Run: headless pygame with SDL's dummy video driver; simulated clock (each Clock.tick advances the game by its frame time, no real sleeping); random seed 0; keys injected as events and as key.get_pressed() state; no mouse input.
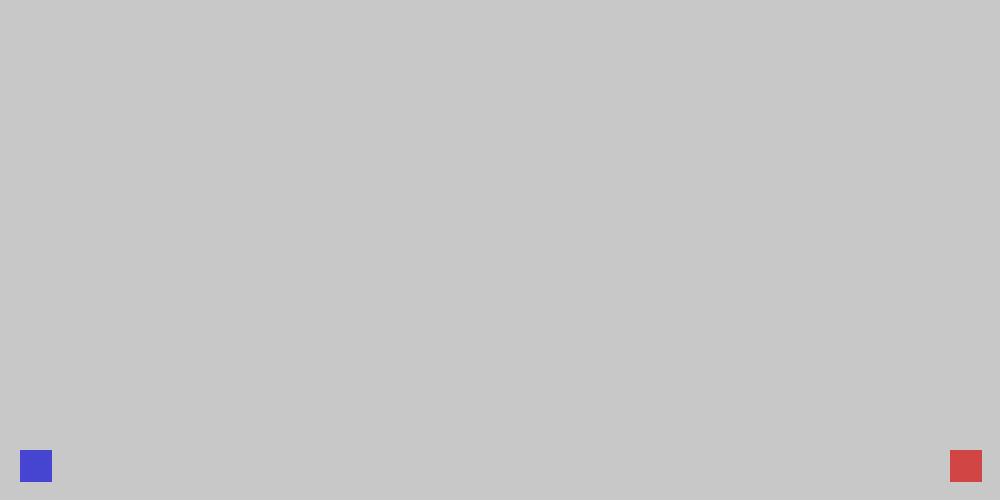
Frame 1 of 4 · flips 1–60 · no input
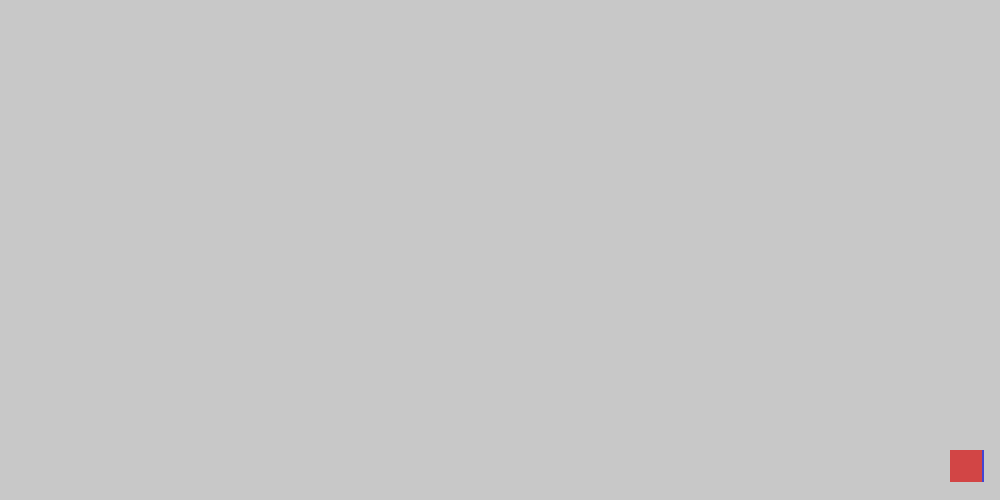
Frame 2 of 4 · flips 61–180 · tapped SPACE, RETURN · held RIGHT (→), D
Frame 3 of 4 · flips 181–300 · held DOWN (↓), S · screen unchanged from frame 2, image omitted
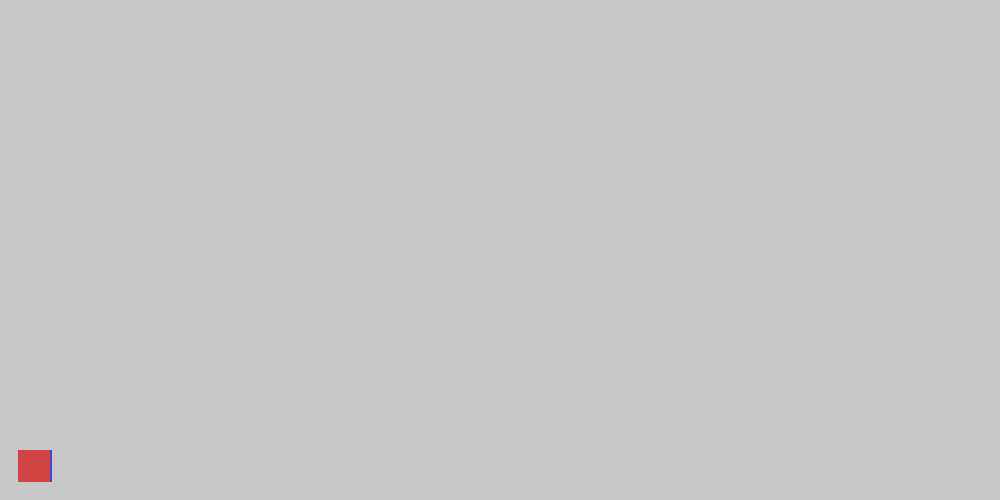
Frame 4 of 4 · flips 301–420 · held LEFT (←), A, UP (↑), W

The pygame program that drew these frames:

# JS Fighter project continued on by OWA development
# OWA Employees
# 1. Ashton Sisson
# 2.Harry Nelson
# 3.Daniel Williams
# 4.Nathan Cunningham
# 9.Mykahl Luciano


#POOP
# Imports Pygame
import pygame;
import os;
import time;

# Initiates Pygame
pygame.init()

# Makes Screen Resolutions Variables
xRes = 1000 #Sets Horizontal Resoulution (Xaxis)
yRes = 500 #Sets Vertical Resoulution (Yaxis)

# Sets the display size
gameDisplay = pygame.display.set_mode((xRes, yRes))

# Makes Minumum and Maximum Screen Boundries
yMin = yRes - 50
# Minumum Y
xMin = 20
xMax = xRes - 50

# Creates Gravity and air resistance
gravity = 1
terminalVelocity = 100

# Set the title
pygame.display.set_caption('OWA Fighter')

# make the clock object
clock = pygame.time.Clock()

#Sets default values for the fighter class
START_HP = 100;
START_SP = 20;
DEFAULT_ATK = 5;
DEFAULT_DEF = 5;
DEFAULT_TEK = 5;
direct = 0;
#sets constants names
P0NAME = 'Crash';
P0CHARA = 'crashr';
P1NAME = 'Sam';
P1CHARA = 'saml';

#makes list to store the console
outputList = ["Start",]

enemyDirect = 'left'

punches = []
colliders = []
#makes the stuff exist
buttonUp = buttonDown = buttonLeft = buttonRight = buttonUse = buttonUp1 = buttonDown1 = buttonLeft1 = buttonRight1 = buttonUse1 = False

class console():
    # makes console.log command
    def log(phrase):
        #console.log adds the varible "phrase" to the list outputList then it refreshes terminal
        outputList.append(phrase)
        console.refresh()
    # makes console.unlog command
    def unlog(phrase):
        #console.unlog removes the varible "phrase" from the list outputList then it refreshes terminal
        outputList.remove(phrase)
        console.refresh()
    #makes the console.refresh command
    def refresh():
        # Console clears using the commamd prompt comand cls then it makes it look cool by changing the colors and then lists the entire outputList
        os.system("cls")
        os.system("color 02")
        for item in outputList:
            print(item)

#makes the buttons exist and default to unpressed
buttonUp = buttonDown = buttonLeft = buttonRight = buttonUse = buttonJump = buttonJumpLast = buttonUp1 = buttonDown1 = buttonLeft1 = buttonRight1 = buttonUse1 = buttonJump1 = buttonJumpLast1 = False


# creates class for player
class Player():
    def __init__(self, x=xMin, y=yMin):
        self.x = x # X Position
        self.y = y # Y Position
        self.w = 32 # Width
        self.h = 32 # Height
        self.direction = 'down'
        self.xMom = 0 # X Momentum
        self.yMom = 0 # y Momentum
        self.accel = 4 # Acceledasration
        self.decel = 2 # Deceleration
        self.maxSpeed = 10 # Maximum speed
        self.hitBox = pygame.Rect( (self.x, self.y, self.w, self.h) )
        self.color = (69, 69, 420 / 2) # Bluezit
        self.weight = 1
        self.airborne = False
        self.hp = 100
        self.maxhp = 100
        self.direct = 0

    def draw(self):
        pygame.draw.rect(gameDisplay, self.color, self.hitBox)
    def moveHorizontal(self, velocity):
        if abs(self.xMom) < self.maxSpeed:
            self.xMom += (velocity * self.accel)

        if self.x > xMax:
            self.x = xMax
            self.xMom = 0
        elif self.x < xMin:
            self.x = xMin
            self.xMom = 0

    def jump(self, power, direction):
        if not self.airborne:
            self.airborne = True
            self.yMom += (power * 30)

    def physics(self):
        # Horizontal
        if self.xMom > 0:
            self.xMom -= self.decel
        elif self.xMom < 0:
            self.xMom += self.decel

        if self.y > yMin:
            self.airborne = False
            self.y = yMin
            self.yMom = 0
            console.log('Below Min')

        if self.airborne == True:
            self.yMom += (self.weight + gravity)
            if abs(self.yMom) > terminalVelocity:
                if self.yMom > terminalVelocity:
                    self.yMom = -terminalVelocity;
                else:
                    self.yMom = terminalVelocity;

        self.x += self.xMom
        self.y += self.yMom
        self.hitBox = pygame.Rect( (self.x, self.y, self.w, self.h))

    def use(self):
        if self.xMom < 0:
            self.direct = -40
        elif self.xMom > 0:
            self.direct = 40
        else:
            self.direct = 0

        punches.append(PunchyBoi(self.x + self.direct, self.y))
        # console.log('punched')



class Baddy(Player):
    def __init__(self, x=xMax, y=yMin):
        super().__init__(x, y)
        self.color = (420 / 2, 69, 69) # Blazit

class PunchyBoi(Player):
    def __init__(self, x=xMax, y=yMin):
        super().__init__(x, y)
        self.color = (7, 85, 2)
        self.h = 32
        self.hitBox = pygame.Rect( (self.x + self.direct, self.y, self.w, self.h) )
        def draw(self):
            pygame.draw.rect(gameDisplay, self.color, self.hitBox)

            self.pos = pygame.Rect( (self.x, self.y, self.w, self.h) )
            if self.hitBox == self.pos:
                console.log('DAMAGE!')
                self.hp - 1
    # def collide(self, colliders):
    #     for col in colliders:
    #         if self.x == self.x + self.direct:
    #             if self.y == self.y:

player0 = Player()
player1 = Baddy()
attk = PunchyBoi()
console.log('Players created')

while True:
        ### -------------------------------------- ###
        ### Keyboard Events for Controls
        ### -------------------------------------- ###
        # Look for events
        for event in pygame.event.get():
            # If one of the events was "QUIT"
            if event.type == pygame.QUIT:
                quit()
            if event.type == pygame.KEYDOWN:
                # Escape key quits the game
                if event.key == pygame.K_ESCAPE:
                    quit()
                # UP (W)
                if event.key == pygame.K_w:
                    buttonUp = True
                # LEFT (A)
                if event.key == pygame.K_a:
                    buttonLeft = True
                # DOWN (S)
                if event.key == pygame.K_s:
                    buttonDown = True
                # RIGHT (D)
                if event.key == pygame.K_d:
                    buttonRight = True
                # JUMP (SPACE)
                if event.key == pygame.K_SPACE:
                    buttonJump = True
                # USE (SPACE)
                if event.key == pygame.K_g:
                    buttonUse = True
            # player 1
                # UP (Up Arrow)
                if event.key == pygame.K_UP:
                    buttonUp1 = True
                # LEFT (left arrow)
                if event.key == pygame.K_LEFT:
                    buttonLeft1 = True
                # DOWN (Down Arrow)
                if event.key == pygame.K_DOWN:
                    buttonDown1 = True
                # RIGHT (Right arrow)
                if event.key == pygame.K_RIGHT:
                    buttonRight1 = True
                # # Jump (SPACE)
                if event.key == pygame.K_KP0:
                    buttonJump1 = True
                # # USE (SPACE)
                if event.key == pygame.K_KP8:
                    buttonUse1 = True
            # If the event is a key RELEASE (up)
            if event.type == pygame.KEYUP:
                if event.key == pygame.K_w:
                    buttonUp = False
                if event.key == pygame.K_a:
                    buttonLeft = False
                if event.key == pygame.K_s:
                    buttonDown = False
                if event.key == pygame.K_d:
                    buttonRight = False
                if event.key == pygame.K_SPACE:
                    buttonJump = False
                if event.key == pygame.K_g:
                    buttonUse = False
                #player1
                if event.key == pygame.K_UP:
                    buttonUp1 = False
                if event.key == pygame.K_LEFT:
                    buttonLeft1 = False
                if event.key == pygame.K_DOWN:
                    buttonDown1 = False
                if event.key == pygame.K_RIGHT:
                    buttonRight1 = False
                if event.key == pygame.K_KP0:
                    buttonJump1 = False
                if event.key == pygame.K_KP8:
                    buttonUse1 = False

        if buttonLeft:
            player0.moveHorizontal(-1)
        if buttonRight:
            player0.moveHorizontal(1)
        if buttonJump:
            if not buttonJumpLast:
                player0.jump(-1, 1)
                buttonJumpLast = True
        else:
            buttonJumpLast = False

        if buttonLeft1:
            player1.moveHorizontal(-1)
        if buttonRight1:
            player1.moveHorizontal(1)
        if buttonJump1:
            if not buttonJumpLast1:
                player1.jump(-1, 1)
                buttonJumpLast1 = True
        else:
            buttonJumpLast1 = False
        if buttonUse:
            if not buttonuseLast:
                player0.use()
                buttonuseLast = True
        else:
            buttonuseLast = False
        if buttonUse1:
            if not buttonuseLast:
                player1.use()
                buttonuseLast = True
        else:
            buttonuseLast = False

        ### -------------------------------------- ###
        ### Game Functions
        ### -------------------------------------- ###
        # Move objects
        player0.physics()
        player1.physics()
        attk.physics()
        # Update screen
        gameDisplay.fill( (200,200,200) ) # Erase screen
        player0.draw()
        player1.draw()
        for punch in punches:
            punch.draw()
            punches.remove(punch)
        pygame.display.update()
        # Wait until tick (60hz) is over
        time.sleep(.025)
        pass
